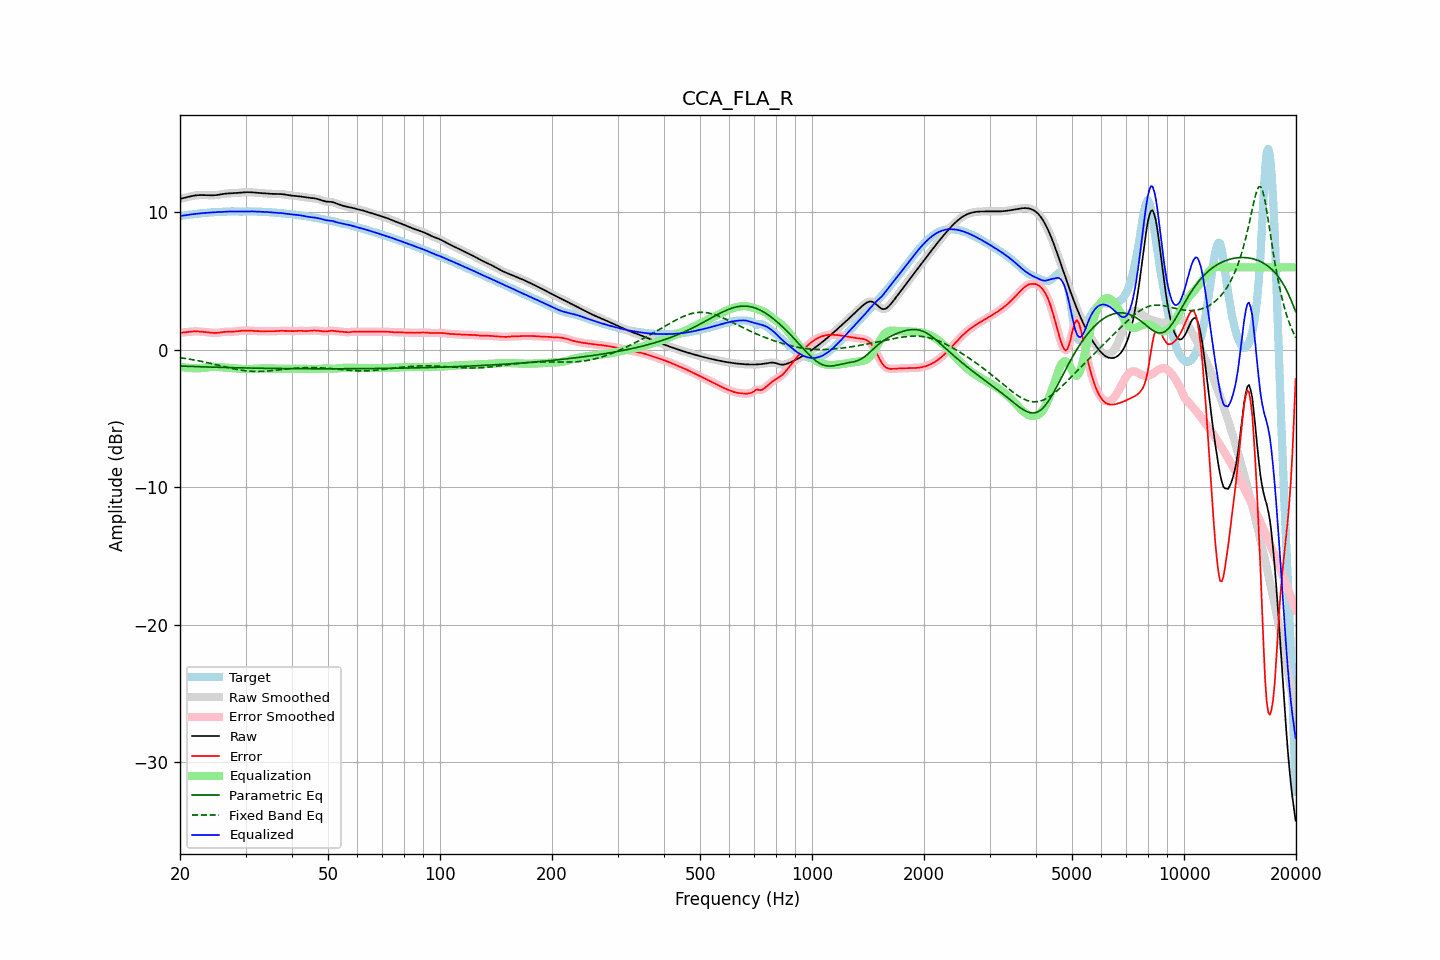

Data behind this chart, as committed beside it:
frequency, raw, error, smoothed, error_smoothed, equalization, parametric_eq, fixed_band_eq, equalized_raw, equalized_smoothed, target
20.00, 10.98, 1.24, 10.98, 1.24, -1.23, -1.17, -0.57, 9.75, 9.75, 9.74
20.20, 11.01, 1.25, 11.01, 1.25, -1.25, -1.18, -0.59, 9.75, 9.76, 9.75
20.40, 11.03, 1.26, 11.03, 1.26, -1.27, -1.18, -0.60, 9.77, 9.77, 9.77
20.61, 11.06, 1.27, 11.06, 1.28, -1.28, -1.19, -0.62, 9.78, 9.78, 9.79
20.81, 11.09, 1.29, 11.09, 1.29, -1.30, -1.19, -0.64, 9.80, 9.80, 9.80
21.02, 11.12, 1.30, 11.12, 1.30, -1.31, -1.20, -0.66, 9.81, 9.81, 9.82
21.23, 11.15, 1.32, 11.15, 1.32, -1.32, -1.20, -0.68, 9.83, 9.83, 9.83
21.44, 11.18, 1.33, 11.18, 1.33, -1.33, -1.21, -0.70, 9.85, 9.85, 9.85
21.66, 11.20, 1.34, 11.20, 1.34, -1.33, -1.21, -0.72, 9.87, 9.87, 9.86
21.87, 11.22, 1.34, 11.22, 1.34, -1.34, -1.21, -0.74, 9.88, 9.88, 9.88
22.09, 11.24, 1.34, 11.24, 1.34, -1.34, -1.22, -0.76, 9.90, 9.90, 9.89
22.31, 11.25, 1.34, 11.25, 1.34, -1.34, -1.22, -0.79, 9.91, 9.91, 9.91
22.54, 11.26, 1.34, 11.26, 1.34, -1.33, -1.23, -0.81, 9.92, 9.92, 9.92
22.76, 11.26, 1.33, 11.26, 1.33, -1.33, -1.23, -0.83, 9.93, 9.93, 9.93
22.99, 11.26, 1.32, 11.26, 1.32, -1.32, -1.23, -0.86, 9.94, 9.94, 9.94
23.22, 11.26, 1.30, 11.26, 1.30, -1.30, -1.24, -0.88, 9.95, 9.95, 9.95
23.45, 11.25, 1.29, 11.25, 1.29, -1.29, -1.24, -0.91, 9.96, 9.96, 9.96
23.69, 11.25, 1.28, 11.25, 1.28, -1.27, -1.25, -0.93, 9.97, 9.97, 9.97
23.92, 11.24, 1.26, 11.24, 1.26, -1.26, -1.25, -0.96, 9.98, 9.98, 9.98
24.16, 11.24, 1.25, 11.24, 1.25, -1.25, -1.25, -0.98, 9.99, 9.99, 9.99
24.40, 11.24, 1.24, 11.24, 1.24, -1.24, -1.26, -1.01, 10.00, 10.00, 10.00
24.65, 11.24, 1.23, 11.24, 1.23, -1.24, -1.26, -1.04, 10.00, 10.00, 10.01
24.89, 11.25, 1.23, 11.25, 1.23, -1.24, -1.26, -1.07, 10.01, 10.01, 10.02
25.14, 11.26, 1.24, 11.26, 1.24, -1.24, -1.27, -1.09, 10.02, 10.02, 10.03
25.39, 11.28, 1.25, 11.28, 1.25, -1.25, -1.27, -1.12, 10.03, 10.03, 10.03
25.65, 11.30, 1.27, 11.30, 1.27, -1.27, -1.27, -1.15, 10.03, 10.03, 10.03
25.91, 11.32, 1.28, 11.32, 1.28, -1.28, -1.28, -1.18, 10.04, 10.04, 10.04
26.16, 11.34, 1.30, 11.34, 1.30, -1.29, -1.28, -1.21, 10.05, 10.05, 10.04
26.43, 11.36, 1.31, 11.36, 1.31, -1.30, -1.28, -1.23, 10.06, 10.06, 10.05
26.69, 11.37, 1.32, 11.37, 1.32, -1.31, -1.29, -1.26, 10.06, 10.06, 10.05
26.96, 11.38, 1.32, 11.38, 1.32, -1.31, -1.29, -1.29, 10.06, 10.06, 10.06
27.23, 11.38, 1.32, 11.38, 1.32, -1.32, -1.29, -1.31, 10.06, 10.06, 10.07
27.50, 11.39, 1.32, 11.39, 1.32, -1.33, -1.29, -1.34, 10.06, 10.06, 10.07
27.77, 11.39, 1.32, 11.39, 1.32, -1.33, -1.30, -1.37, 10.06, 10.06, 10.07
28.05, 11.40, 1.33, 11.40, 1.33, -1.34, -1.30, -1.39, 10.06, 10.06, 10.07
28.33, 11.41, 1.35, 11.41, 1.35, -1.35, -1.30, -1.41, 10.06, 10.06, 10.06
28.62, 11.42, 1.36, 11.42, 1.36, -1.36, -1.31, -1.44, 10.06, 10.06, 10.06
28.90, 11.43, 1.38, 11.43, 1.38, -1.37, -1.31, -1.46, 10.06, 10.06, 10.05
29.19, 11.44, 1.39, 11.44, 1.39, -1.38, -1.31, -1.48, 10.06, 10.06, 10.05
29.48, 11.45, 1.40, 11.45, 1.39, -1.39, -1.31, -1.49, 10.06, 10.06, 10.05
29.78, 11.46, 1.40, 11.46, 1.40, -1.40, -1.32, -1.51, 10.06, 10.06, 10.06
30.08, 11.46, 1.40, 11.46, 1.40, -1.40, -1.32, -1.52, 10.06, 10.06, 10.07
30.38, 11.47, 1.40, 11.47, 1.40, -1.40, -1.32, -1.54, 10.07, 10.07, 10.07
30.68, 11.47, 1.40, 11.47, 1.40, -1.40, -1.32, -1.55, 10.07, 10.07, 10.07
30.99, 11.46, 1.39, 11.46, 1.39, -1.39, -1.32, -1.56, 10.07, 10.07, 10.07
31.30, 11.46, 1.39, 11.46, 1.39, -1.39, -1.33, -1.56, 10.07, 10.07, 10.07
31.61, 11.44, 1.38, 11.44, 1.38, -1.38, -1.33, -1.57, 10.06, 10.06, 10.06
31.93, 11.43, 1.37, 11.43, 1.37, -1.37, -1.33, -1.57, 10.06, 10.06, 10.06
32.24, 11.42, 1.36, 11.42, 1.36, -1.37, -1.33, -1.57, 10.05, 10.05, 10.06
32.57, 11.41, 1.36, 11.41, 1.36, -1.36, -1.33, -1.57, 10.05, 10.05, 10.05
32.89, 11.40, 1.35, 11.40, 1.35, -1.36, -1.34, -1.57, 10.04, 10.04, 10.05
33.22, 11.40, 1.35, 11.40, 1.35, -1.35, -1.34, -1.56, 10.04, 10.04, 10.04
33.55, 11.39, 1.35, 11.39, 1.35, -1.35, -1.34, -1.56, 10.04, 10.04, 10.04
33.89, 11.38, 1.36, 11.38, 1.35, -1.35, -1.34, -1.55, 10.03, 10.03, 10.03
34.23, 11.37, 1.35, 11.37, 1.35, -1.35, -1.34, -1.54, 10.02, 10.02, 10.02
34.57, 11.36, 1.35, 11.36, 1.35, -1.35, -1.35, -1.53, 10.01, 10.01, 10.01
34.92, 11.35, 1.35, 11.35, 1.35, -1.35, -1.35, -1.52, 10.00, 10.00, 10.01
35.27, 11.35, 1.35, 11.35, 1.35, -1.35, -1.35, -1.51, 9.99, 9.99, 10.00
35.62, 11.34, 1.35, 11.34, 1.35, -1.36, -1.35, -1.50, 9.98, 9.98, 9.99
35.97, 11.34, 1.36, 11.34, 1.36, -1.36, -1.35, -1.49, 9.98, 9.98, 9.98
... 635 more rows
